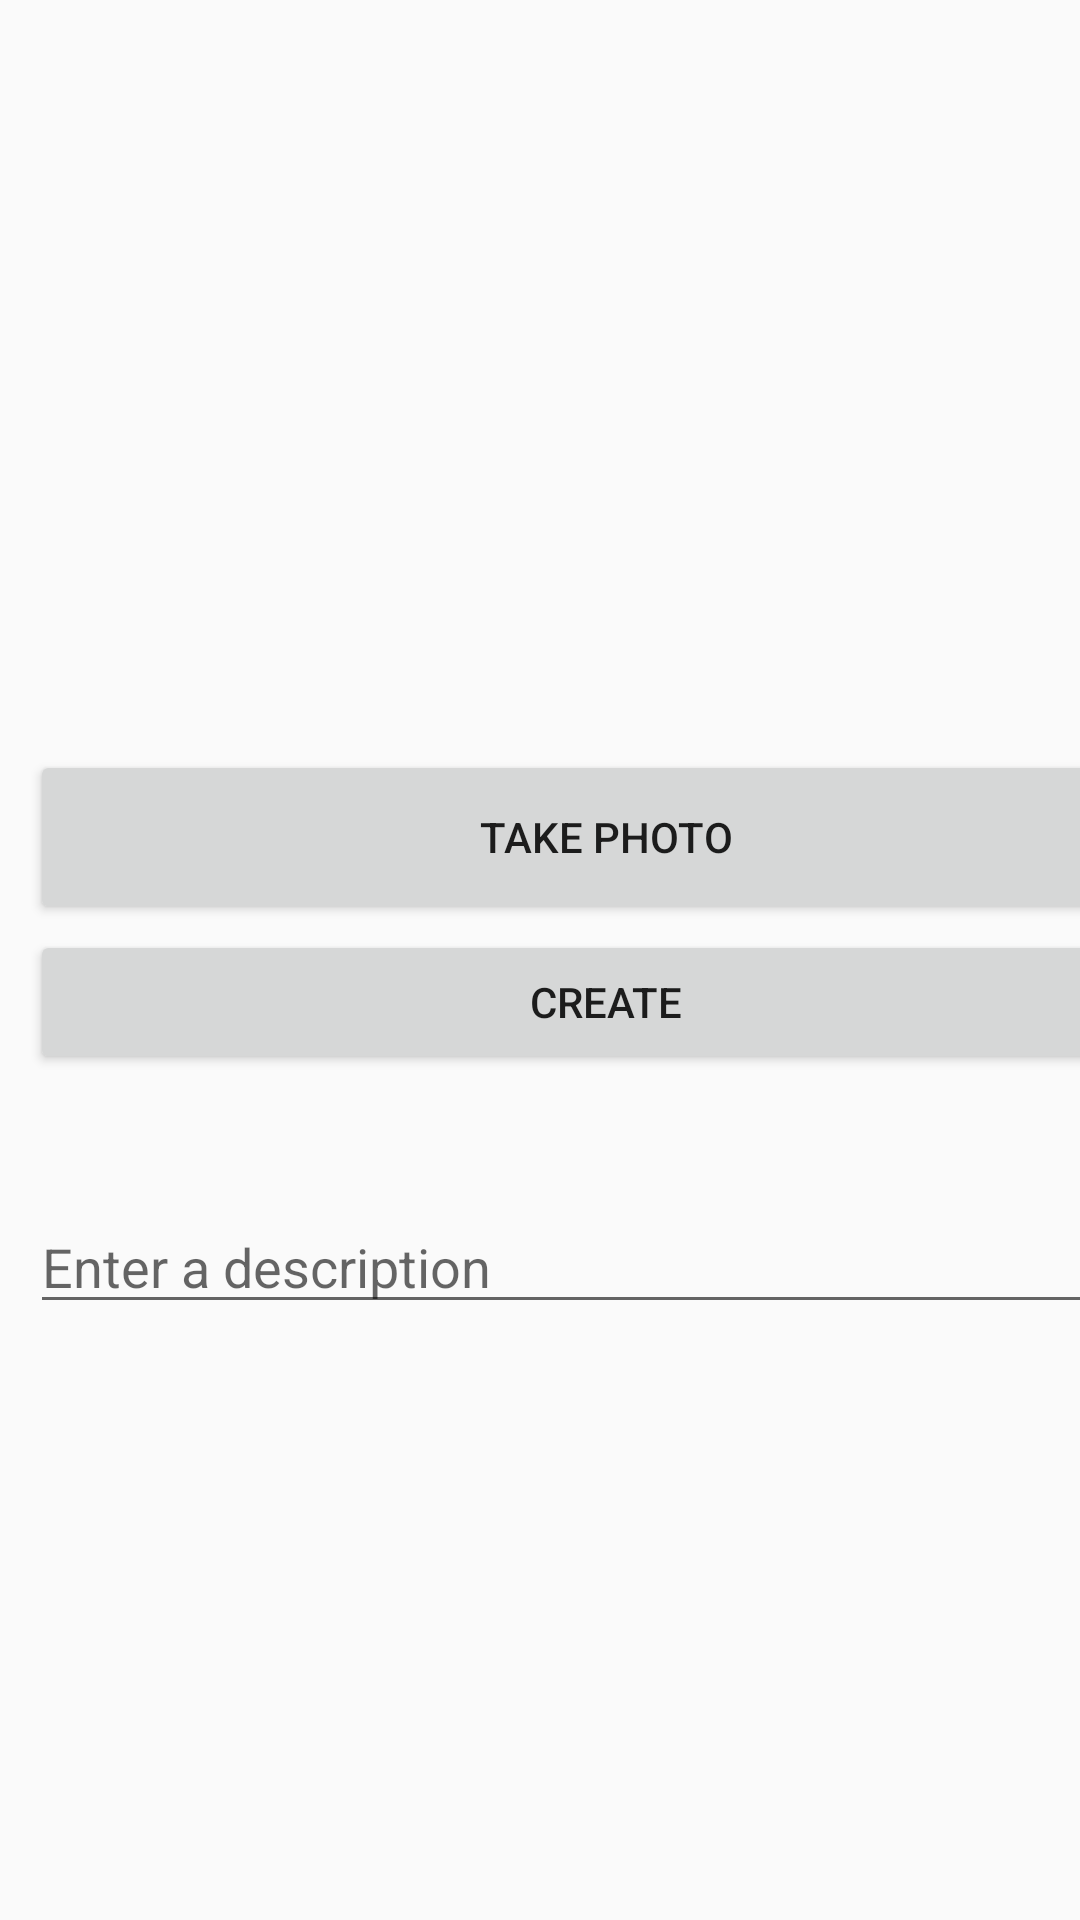

Layout XML and referenced resources for this Android screen:
<!-- AndroidManifest.xml: application theme AppTheme -->
<!-- res/layout/fragment_camera.xml -->
<?xml version="1.0" encoding="utf-8"?>
<FrameLayout xmlns:android="http://schemas.android.com/apk/res/android"
    xmlns:app="http://schemas.android.com/apk/res-auto"
    xmlns:tools="http://schemas.android.com/tools"
    android:layout_width="match_parent"
    android:layout_height="match_parent"
    tools:context=".CameraFragment">

    <Button
        android:id="@+id/btnSelect"
        android:layout_width="384dp"
        android:layout_height="58dp"
        android:layout_marginBottom="215dp"
        android:layout_marginStart="10dp"
        android:layout_marginTop="250dp"
        android:text="@string/select_photo"
        android:visibility="visible" />

    <Button
        android:id="@+id/btnCreate"
        android:layout_width="384dp"
        android:layout_height="wrap_content"
        android:layout_marginBottom="85dp"
        android:layout_marginStart="10dp"
        android:layout_marginTop="310dp"
        android:text="@string/create" />


    <EditText
        android:id="@+id/etDescription"
        android:layout_width="417dp"
        android:layout_height="wrap_content"
        android:layout_above="@+id/btnSelect"
        android:layout_centerHorizontal="true"
        android:layout_marginLeft="10dp"
        android:layout_marginTop="400dp"
        android:ems="10"
        android:hint="Enter a description"
        android:inputType="textPersonName" />

    <ImageView
        android:id="@+id/ivImage"
        android:layout_width="200dp"
        android:layout_height="200dp"
        android:layout_alignParentTop="true"
        android:layout_centerHorizontal="true"
        android:layout_centerVertical="true"
        android:layout_marginLeft="90dp"
        android:layout_marginTop="60dp"
        android:scaleType="centerCrop"
        app:srcCompat="@drawable/camera_shadow_fill" />


</FrameLayout>
<!-- resources referenced by this layout -->
<resources>
  <string name="create">Create</string>
  <string name="select_photo">Take Photo</string>
  <style name="AppTheme" parent="Theme.AppCompat.Light.DarkActionBar">
          
          <item name="colorPrimary">@color/colorPrimary</item>
          <item name="colorPrimaryDark">@color/colorPrimaryDark</item>
          <item name="colorAccent">@color/colorAccent</item>
      </style>
  <!-- not gathered from this repository: default colours our renderer supplied (Android Studio template values) -->
  <color name="colorPrimary">#FF6200EE</color>
  <color name="colorPrimaryDark">#FF3700B3</color>
  <color name="colorAccent">#FF03DAC5</color>
</resources>
